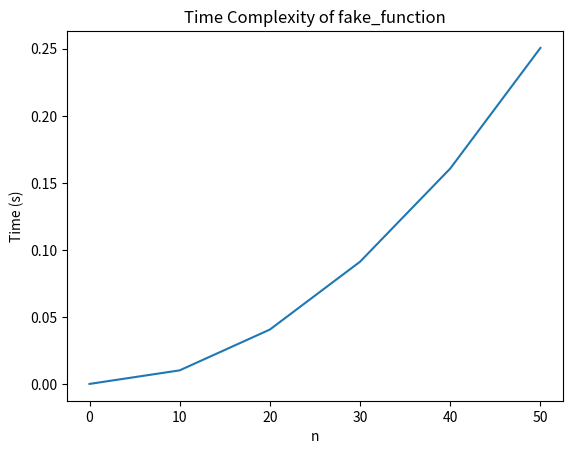

The matplotlib source for this figure:
import matplotlib.pyplot as plt
import numpy as np
import time

def fake_function(n):
    time.sleep(0.0001 * n * n)  # Reduced delay for testing

def timeit(n):
    start = time.time()
    fake_function(n)
    end = time.time()
    return end - start

N = [0, 10, 20, 30, 40, 50]
T = [timeit(n) for n in N]

plt.plot(N, T)
plt.xlabel('n')
plt.ylabel('Time (s)')
plt.title('Time Complexity of fake_function')
plt.show()  # Ensure the plot is displayed
